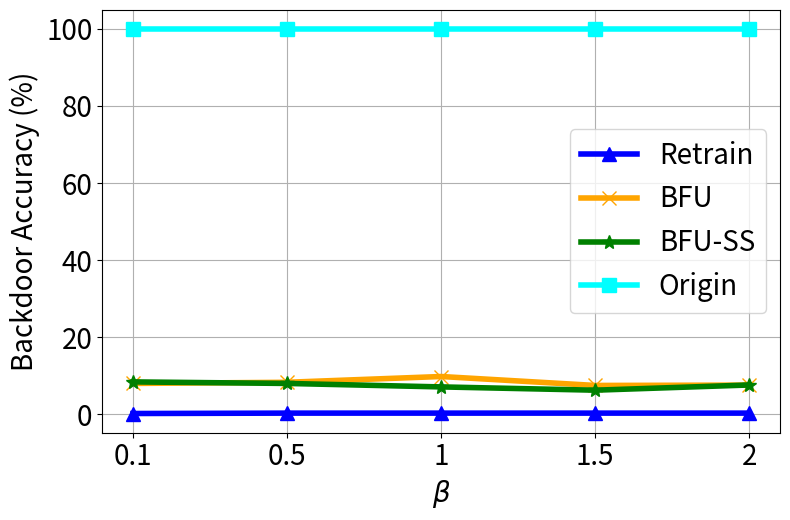

Here is the Python script that generated this plot:


import numpy as np
import matplotlib.pyplot as plt

epsilon = 3
beta = 1 / epsilon


x=[1, 2, 3, 4, 5]
# validation_for_plt =[97,95.8600, 94.9400, 93.5400, 93.2400]
# attack_for_plt=[0, 0.3524, 0, 0.1762, 0.1762]
# basic_for_plt=[99.8, 99.8, 99.8, 99.8, 99.8]

labels = ['0.1', '0.5', '1', '1.5', '2']

unl_fr = [0.002, 0.003, 0.003, 0.003, 0.003]
unl_br = [0.08, 0.083, 0.098, 0.0748, 0.0757]
unl_self_r = [0.084, 0.08, 0.071, 0.0625 , 0.076]
unl_hess_r = [0.028,  0.028, 0.028, 0.028, 0.028]
org = [99.9, 99.9, 99.9, 99.9, 99.9]

for i in range(len(unl_fr)):
    unl_fr[i] = unl_fr[i] *100

for i in range(len(unl_br)):
    unl_br[i] = unl_br[i] *100

for i in range(len(unl_self_r)):
    unl_self_r[i] = unl_self_r[i] *100

for i in range(len(unl_hess_r)):
    unl_hess_r[i] = unl_hess_r[i] *100

plt.figure(figsize=(8, 5.3))
plt.plot(x, unl_fr, color='blue', marker='^', label='Retrain',linewidth=4, markersize=10)
plt.plot(x, unl_br, color='orange',  marker='x',  label='BFU',linewidth=4,  markersize=10)
plt.plot(x, unl_self_r, color='g',  marker='*',  label='BFU-SS',linewidth=4, markersize=10)
plt.plot(x, org, color='cyan',  marker='s',  label='Origin',linewidth=4, markersize=10)

#plt.plot(x, unl_hess_r, color='r',  marker='p',  label='HFU',linewidth=4, markersize=10)
# plt.plot(x, y_sa03, color='r',  marker='2',  label='AAAI21 A_acc, pr=0.3',linewidth=3, markersize=8)
# plt.plot(x, y_sa05, color='darkblue',  marker='4',  label='AAAI21 A_acc, pr=0.5',linewidth=3, markersize=8)
# plt.plot(x, y_ma03, color='darkviolet',  marker='3',  label='FedMC A_acc, pr=0.3',linewidth=3, markersize=8)
# plt.plot(x, y_ma05, color='cyan',  marker='p',  label='FedMC A_acc, pr=0.5',linewidth=3, markersize=8)


plt.grid()
leg = plt.legend(fancybox=True, shadow=True)
# plt.xlabel('Malicious Client Ratio (%)' ,fontsize=16)
plt.ylabel('Backdoor Accuracy (%)' ,fontsize=20)
my_y_ticks = np.arange(0 ,101,20)
plt.yticks(my_y_ticks,fontsize=20)

plt.xlabel('$\\beta$' ,fontsize=20)
plt.xticks(x, labels, fontsize=20)
# plt.title('CIFAR10 IID')
plt.legend(loc='best',fontsize=20)
plt.tight_layout()
#plt.title("MNIST")
plt.rcParams['figure.figsize'] = (2.0, 1)
plt.rcParams['image.interpolation'] = 'nearest'
plt.rcParams['figure.subplot.left'] = 0.11
plt.rcParams['figure.subplot.bottom'] = 0.08
plt.rcParams['figure.subplot.right'] = 0.977
plt.rcParams['figure.subplot.top'] = 0.969
plt.savefig('mnist_backacc_ur_curve.png', dpi=400)
plt.show()